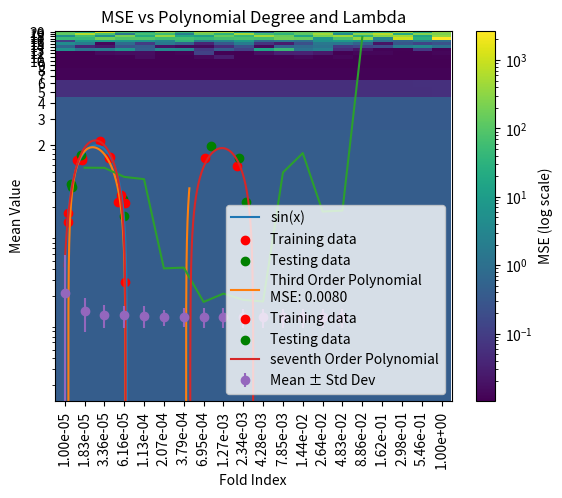

Reproduce this figure in Python.
import numpy as np
import matplotlib.pyplot as plt
from matplotlib.colors import LogNorm


def fit_poly(x_train, y_train, degree):
    X = np.vander(x_train, degree + 1, increasing=True)
    beta = np.linalg.inv(np.transpose(X) @ X) @ np.transpose(X) @ y_train
    return beta.reshape(1, -1)


def poly(x, W):
    y = np.polyval(W[0, ::-1], x)
    return y


def mse_poly(x, y, W):
    y_pred = np.polyval(W[0, ::-1], x)
    mse = np.mean((y - y_pred) ** 2)
    return mse


# sine function
x = np.linspace(0, 2 * np.pi, 1500)
y = np.sin(x)

# training points
num_points_train = 15
x_train = np.random.uniform(0, 2 * np.pi, num_points_train)
y_train = np.sin(x_train) + np.random.normal(0, 0.1, num_points_train)

# Test points
num_points_test = 10
x_test = np.random.uniform(0, 2 * np.pi, num_points_test)
y_test = np.sin(x_test) + np.random.normal(0, 0.1, num_points_test)

# fit third order

betas = fit_poly(x_train, y_train, 3)


# get third order y

y_pol = poly(x, betas)


# get mse

mse = mse_poly(x_train, y_train, betas)


# Plotting
plt.plot(x, y, label="sin(x)")
plt.scatter(x_train, y_train, color="red", label="Training data")
plt.scatter(x_test, y_test, color="green", label="Testing data")
plt.plot(x, y_pol, label=f"Third Order Polynomial\nMSE: {mse:.4f}")
plt.title("Sine Function")
plt.xlabel("x")
plt.ylabel("sin(x)")
plt.legend()
plt.show()


# --------------over fitting---------------


x = np.linspace(0, 4 * np.pi, 1500)
y = np.sin(x)

# training points
num_points_train = 15
x_train = np.random.uniform(0, 4 * np.pi, num_points_train)
y_train = np.sin(x_train) + np.random.normal(0, 0.1, num_points_train)

# Test points
num_points_test = 10
x_test = np.random.uniform(0, 4 * np.pi, num_points_test)
y_test = np.sin(x_test) + np.random.normal(0, 0.1, num_points_test)

pol_degree = 15
mses = np.zeros(pol_degree)
degree = np.zeros(pol_degree)
for k in range(1, pol_degree + 1):
    betas = fit_poly(x_train, y_train, k)
    mses[k - 1] = mse_poly(x_test, y_test, betas)
    degree[k - 1] = k

# fit eight order
betas = fit_poly(x_train, y_train, 7)
# get eight order y
y_pol = poly(x, betas)

plt.plot(degree, mses)
plt.yscale("log")
plt.show()

plt.scatter(x_train, y_train, color="red", label="Training data")
plt.scatter(x_test, y_test, color="green", label="Testing data")
plt.plot(x, y_pol, label="seventh Order Polynomial")
plt.legend()
plt.show()


# ------------------ridge-------------------

# training points
num_points_train = 1500
x_train = np.random.uniform(0, 4 * np.pi, num_points_train)
y_train = np.sin(x_train) + np.random.normal(0, 0.1, num_points_train)

# Test points
num_points_test = 1000
x_test = np.random.uniform(0, 4 * np.pi, num_points_test)
y_test = np.sin(x_test) + np.random.normal(0, 0.1, num_points_test)


def ridge_fit_poly(x_train, y_train, k, lamb):
    # Create the design matrix X
    X = np.vander(x_train, k + 1, increasing=True)

    w = (
        np.transpose(y_train)
        @ X
        @ np.linalg.inv(np.transpose(X) @ X + lamb * np.identity((np.transpose(X) @ X).shape[0]))
    )

    return w.reshape(1, -1)


parameters = np.zeros((20, 20))
lambda_values = 10 ** np.linspace(-5, 0, 20)


for k in range(1, 21):
    for lamb_counter, lamb in enumerate(lambda_values):
        w = ridge_fit_poly(x_train, y_train, k, lamb)
        parameters[k - 1, lamb_counter] = mse_poly(x_test, y_test, w)

# Plot the results

min_value = np.min(parameters)
min_indices = np.unravel_index(np.argmin(parameters), parameters.shape)

print("Minimum Value:", min_value)
print("Indices of Minimum Value:", min_indices)
print(f"degree for minimum is {min_indices[0]+1}")
print(f"lambda for minimum is {lambda_values[min_indices[1]]}")

plt.imshow(
    parameters,
    cmap="viridis",
    aspect="auto",
    norm=LogNorm(),
)
plt.colorbar(label="MSE (log scale)")
plt.xticks(range(len(lambda_values)), [f"{val:.2e}" for val in lambda_values], rotation="vertical")
plt.yticks(range(20), [f"{val}" for val in range(1, 21)])
plt.xlabel("Lambda")
plt.ylabel("Polynomial Degree (k)")
plt.title("MSE vs Polynomial Degree and Lambda")
plt.show()


# ----------------------------cross validation ----------------------


def perform_cv(x, y, k, lamb, folds):
    # Ensure the number of folds is a divisor of N
    N = len(x)
    if N % folds != 0:
        raise ValueError("The number of folds must be a divisor of the data size N.")

    fold_size = N // folds
    mse_scores = []

    for i in range(folds):
        start_idx = i * fold_size
        end_idx = (i + 1) * fold_size

        x_val = x[start_idx:end_idx]
        y_val = y[start_idx:end_idx]

        x_train = np.concatenate([x[:start_idx], x[end_idx:]])
        y_train = np.concatenate([y[:start_idx], y[end_idx:]])

        # Train the model on the training set
        beta = ridge_fit_poly(x_train, y_train, k, lamb)

        # Evaluate the model on the validation set
        mse = mse_poly(x_val, y_val, beta)
        mse_scores.append(mse)

    average_mse = np.mean(mse_scores)

    return average_mse


def get_all_divisors(number):
    divisors = []
    for i in range(2, int(number**0.5) + 1):
        if number % i == 0:
            divisors.append(i)
            if i != number // i:
                divisors.append(number // i)
    divisors.append(number)
    return np.array(divisors)


k = 10
lambda_ = lambda_values[3]
points = 120

folds = get_all_divisors(120)
folds = np.sort(folds)

result = np.zeros(((len(folds)), 100))

for i in range(100):
    x = np.random.uniform(0, 4 * np.pi, points)
    y = np.sin(x) + np.random.normal(0, 0.1, points)
    fold_counter = 0
    for fold in folds:
        result[fold_counter, i] = perform_cv(x, y, k, lambda_, fold)
        fold_counter += 1


mean_values_per_fold = np.mean(result, axis=1)
std_dev_values_per_fold = np.std(result, axis=1)
adjusted_std_dev_values_per_fold = [
    min(mean_values_per_fold[i], std_dev_values_per_fold[i])
    for i in range(len(std_dev_values_per_fold))
]


plt.errorbar(
    folds.astype(str),
    mean_values_per_fold,
    yerr=[adjusted_std_dev_values_per_fold, std_dev_values_per_fold],
    fmt="o",
    label="Mean ± Std Dev",
)
plt.xlabel("Fold Index")
plt.ylabel("Mean Value")
plt.legend()
plt.show()
